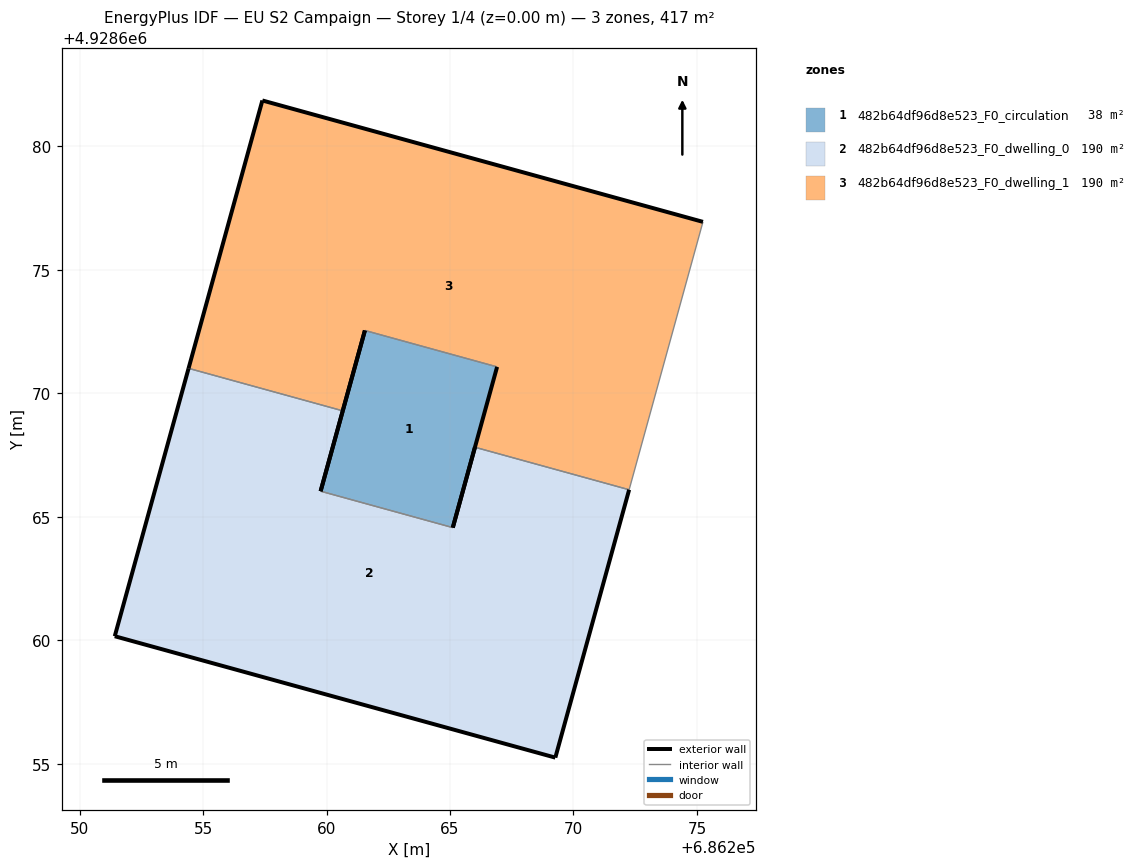
=== STOREY PLAN SPEC (per zone: floor XY polygon, exterior-wall plan segments, windows/doors) ===
zone 1: 482b64df96d8e523_F0_circulation  (37.5 m²)
  floor: (686265.11, 4928664.56) (686266.91, 4928671.07) (686261.55, 4928672.55) (686259.76, 4928666.04)
  exterior wall: (686259.76, 4928666.04) – (686261.55, 4928672.55)  [6.8 m]
  exterior wall: (686266.91, 4928671.07) – (686265.11, 4928664.56)  [6.8 m]
  interior walls: 2
zone 2: 482b64df96d8e523_F0_dwelling_0  (189.6 m²)
  floor: (686269.27, 4928655.25) (686272.26, 4928666.10) (686266.01, 4928667.82) (686265.11, 4928664.56) (686259.76, 4928666.04) (686260.66, 4928669.29) (686254.41, 4928671.01) (686251.42, 4928660.16)
  exterior wall: (686260.66, 4928669.29) – (686259.76, 4928666.04)  [3.4 m]
  exterior wall: (686265.11, 4928664.56) – (686266.01, 4928667.82)  [3.4 m]
  exterior wall: (686272.26, 4928666.10) – (686269.27, 4928655.25)  [11.3 m]
  exterior wall: (686269.27, 4928655.25) – (686251.42, 4928660.16)  [18.5 m]
  exterior wall: (686251.42, 4928660.16) – (686254.41, 4928671.01)  [11.3 m]
  interior walls: 3
zone 3: 482b64df96d8e523_F0_dwelling_1  (189.6 m²)
  floor: (686272.26, 4928666.10) (686275.25, 4928676.95) (686257.40, 4928681.86) (686254.41, 4928671.01) (686260.66, 4928669.29) (686261.55, 4928672.55) (686266.91, 4928671.07) (686266.01, 4928667.82)
  exterior wall: (686261.55, 4928672.55) – (686260.66, 4928669.29)  [3.4 m]
  exterior wall: (686254.41, 4928671.01) – (686257.40, 4928681.86)  [11.3 m]
  exterior wall: (686257.40, 4928681.86) – (686275.25, 4928676.95)  [18.5 m]
  interior walls: 5

=== DERIVED (storey summary) ===
Building: EU S2 Campaign
Storey: 1 of 4  (floor level z = 0.00 m)
Storey gross floor area: 416.6 m²
Zones on this storey: 3
  - 482b64df96d8e523_F0_circulation: floor 37.5 m²; exterior wall 13.5 m (40.5 m²); WWR 0.0%
  - 482b64df96d8e523_F0_dwelling_0: floor 189.6 m²; exterior wall 47.8 m (143.3 m²); WWR 0.0%
  - 482b64df96d8e523_F0_dwelling_1: floor 189.6 m²; exterior wall 33.1 m (99.4 m²); WWR 0.0%
Zone adjacency (shared interzone walls):
  - 482b64df96d8e523_F0_circulation ↔ 482b64df96d8e523_F0_dwelling_0
  - 482b64df96d8e523_F0_circulation ↔ 482b64df96d8e523_F0_dwelling_1
  - 482b64df96d8e523_F0_dwelling_0 ↔ 482b64df96d8e523_F0_dwelling_1